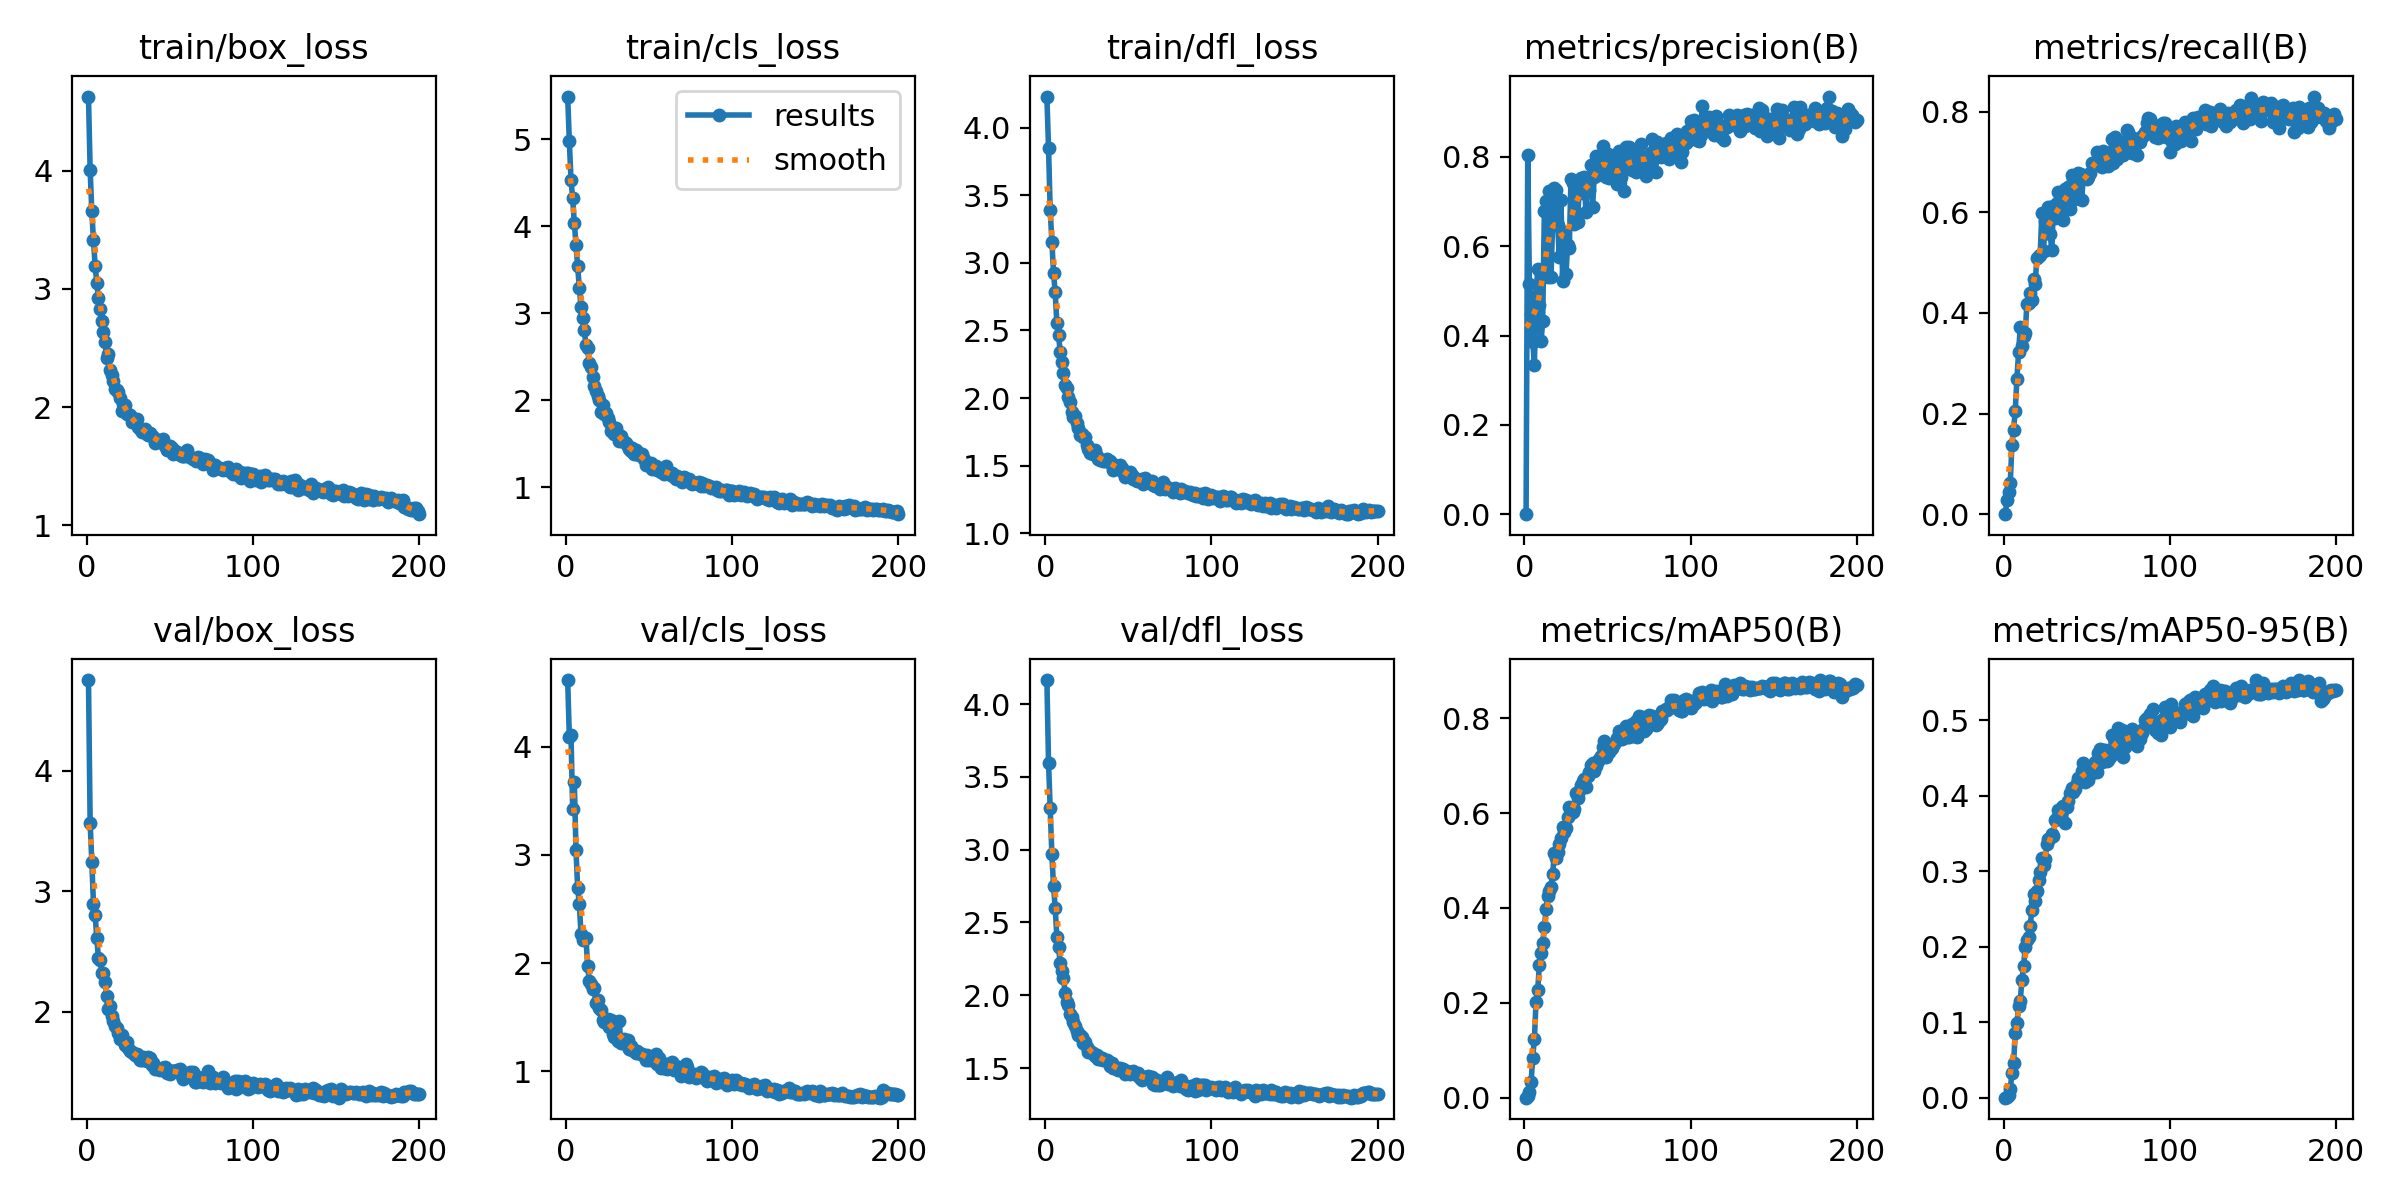

Source data for this figure (header and first rows):
epoch, time, train/box_loss, train/cls_loss, train/dfl_loss, metrics/precision(B), metrics/recall(B), metrics/mAP50(B), metrics/mAP50-95(B), val/box_loss, val/cls_loss, val/dfl_loss, lr/pg0, lr/pg1, lr/pg2
1, 14.66, 4.629, 5.494, 4.231, 0, 0, 0, 0, 4.753, 4.616, 4.166, 0.0002362, 0.0002362, 0.0002362
2, 24.57, 4.011, 4.977, 3.849, 0.8051, 0.02751, 0.00291, 0.0009, 3.568, 4.089, 3.596, 0.0004718, 0.0004718, 0.0004718
3, 34.67, 3.657, 4.538, 3.389, 0.5155, 0.04483, 0.01152, 0.00377, 3.246, 4.11, 3.286, 0.0007051, 0.0007051, 0.0007051
4, 44.73, 3.412, 4.321, 3.157, 0.4492, 0.0629, 0.03267, 0.01106, 2.894, 3.422, 2.968, 0.0007034, 0.0007034, 0.0007034
5, 54.89, 3.196, 4.04, 2.928, 0.3859, 0.1376, 0.08408, 0.03255, 2.801, 3.673, 2.75, 0.0006999, 0.0006999, 0.0006999
6, 64.93, 3.054, 3.783, 2.782, 0.335, 0.1679, 0.1242, 0.04634, 2.612, 3.045, 2.603, 0.0006963, 0.0006963, 0.0006963
7, 74.93, 2.922, 3.539, 2.555, 0.4885, 0.2059, 0.2028, 0.08516, 2.443, 2.695, 2.401, 0.0006928, 0.0006928, 0.0006928
8, 85, 2.83, 3.296, 2.467, 0.5499, 0.2691, 0.2275, 0.09865, 2.431, 2.548, 2.329, 0.0006893, 0.0006893, 0.0006893
9, 94.83, 2.73, 3.075, 2.344, 0.4683, 0.3221, 0.2793, 0.122, 2.323, 2.273, 2.223, 0.0006857, 0.0006857, 0.0006857
10, 104.5, 2.632, 2.95, 2.265, 0.3867, 0.3711, 0.3041, 0.1278, 2.325, 2.216, 2.168, 0.0006822, 0.0006822, 0.0006822
11, 114.6, 2.547, 2.808, 2.186, 0.4314, 0.3343, 0.3267, 0.1553, 2.248, 2.227, 2.119, 0.0006787, 0.0006787, 0.0006787
12, 124.9, 2.418, 2.629, 2.097, 0.678, 0.355, 0.359, 0.1739, 2.128, 2.236, 2.013, 0.0006751, 0.0006751, 0.0006751
13, 134.8, 2.45, 2.595, 2.077, 0.7022, 0.3592, 0.3978, 0.1994, 2.023, 1.973, 1.952, 0.0006716, 0.0006716, 0.0006716
14, 144.6, 2.313, 2.425, 2.007, 0.531, 0.418, 0.4243, 0.2088, 2.045, 1.838, 1.932, 0.0006681, 0.0006681, 0.0006681
15, 154.6, 2.275, 2.377, 1.969, 0.7229, 0.419, 0.4353, 0.2129, 1.963, 1.806, 1.871, 0.0006645, 0.0006645, 0.0006645
16, 164.7, 2.217, 2.264, 1.899, 0.5312, 0.4398, 0.4438, 0.2279, 1.924, 1.763, 1.851, 0.000661, 0.000661, 0.000661
17, 174.8, 2.154, 2.167, 1.857, 0.6546, 0.4263, 0.4721, 0.2491, 1.88, 1.772, 1.814, 0.0006575, 0.0006575, 0.0006575
18, 184.7, 2.14, 2.1, 1.867, 0.7313, 0.4668, 0.515, 0.2693, 1.865, 1.633, 1.79, 0.0006539, 0.0006539, 0.0006539
19, 194.6, 2.129, 2.046, 1.818, 0.7266, 0.4584, 0.5046, 0.2609, 1.818, 1.658, 1.755, 0.0006504, 0.0006504, 0.0006504
20, 205.1, 2.079, 2.006, 1.782, 0.6481, 0.5091, 0.5177, 0.2735, 1.776, 1.589, 1.728, 0.0006468, 0.0006468, 0.0006468
21, 215.6, 1.967, 1.86, 1.725, 0.5748, 0.5125, 0.5349, 0.288, 1.807, 1.565, 1.73, 0.0006433, 0.0006433, 0.0006433
22, 225.6, 2.026, 1.948, 1.735, 0.7041, 0.5153, 0.5465, 0.299, 1.76, 1.47, 1.711, 0.0006398, 0.0006398, 0.0006398
23, 235.7, 2.015, 1.843, 1.711, 0.5229, 0.598, 0.5707, 0.3178, 1.727, 1.458, 1.672, 0.0006362, 0.0006362, 0.0006362
24, 246.1, 1.941, 1.857, 1.709, 0.6317, 0.5227, 0.5603, 0.3082, 1.746, 1.473, 1.682, 0.0006327, 0.0006327, 0.0006327
25, 256.9, 1.941, 1.791, 1.654, 0.5376, 0.5825, 0.5689, 0.3157, 1.695, 1.486, 1.643, 0.0006292, 0.0006292, 0.0006292
26, 266.9, 1.93, 1.753, 1.624, 0.6021, 0.597, 0.5911, 0.3352, 1.67, 1.409, 1.609, 0.0006256, 0.0006256, 0.0006256
27, 277, 1.871, 1.649, 1.595, 0.5966, 0.6095, 0.613, 0.3429, 1.663, 1.475, 1.614, 0.0006221, 0.0006221, 0.0006221
28, 287.2, 1.886, 1.633, 1.591, 0.7512, 0.5562, 0.6002, 0.3434, 1.655, 1.345, 1.603, 0.0006186, 0.0006186, 0.0006186
29, 297.6, 1.877, 1.61, 1.588, 0.7408, 0.5254, 0.603, 0.3493, 1.638, 1.316, 1.603, 0.000615, 0.000615, 0.000615
30, 307.6, 1.903, 1.681, 1.614, 0.6504, 0.6116, 0.6095, 0.3468, 1.649, 1.46, 1.581, 0.0006115, 0.0006115, 0.0006115
31, 317.4, 1.828, 1.608, 1.573, 0.7257, 0.5878, 0.6421, 0.3681, 1.621, 1.276, 1.591, 0.000608, 0.000608, 0.000608
32, 327.7, 1.811, 1.53, 1.547, 0.6548, 0.6183, 0.6316, 0.3707, 1.602, 1.466, 1.563, 0.0006044, 0.0006044, 0.0006044
33, 337.8, 1.792, 1.59, 1.539, 0.7304, 0.6411, 0.6465, 0.3803, 1.599, 1.259, 1.565, 0.0006009, 0.0006009, 0.0006009
34, 347.9, 1.807, 1.527, 1.544, 0.7522, 0.5899, 0.6583, 0.3718, 1.622, 1.264, 1.572, 0.0005974, 0.0005974, 0.0005974
35, 357.9, 1.815, 1.517, 1.534, 0.7189, 0.624, 0.6686, 0.3852, 1.599, 1.295, 1.558, 0.0005938, 0.0005938, 0.0005938
36, 367.9, 1.776, 1.504, 1.535, 0.7539, 0.5842, 0.6722, 0.386, 1.594, 1.267, 1.557, 0.0005903, 0.0005903, 0.0005903
37, 378.1, 1.761, 1.468, 1.548, 0.676, 0.6457, 0.6557, 0.3637, 1.619, 1.291, 1.558, 0.0005868, 0.0005868, 0.0005868
38, 388.5, 1.781, 1.438, 1.536, 0.7509, 0.6414, 0.6778, 0.3845, 1.617, 1.209, 1.549, 0.0005832, 0.0005832, 0.0005832
39, 398.5, 1.757, 1.41, 1.537, 0.7265, 0.6496, 0.6859, 0.3932, 1.557, 1.236, 1.516, 0.0005797, 0.0005797, 0.0005797
40, 408.5, 1.747, 1.45, 1.506, 0.7828, 0.606, 0.7018, 0.4034, 1.573, 1.201, 1.533, 0.0005762, 0.0005762, 0.0005762
41, 418.8, 1.697, 1.38, 1.467, 0.6868, 0.6741, 0.7059, 0.4104, 1.526, 1.191, 1.503, 0.0005726, 0.0005726, 0.0005726
42, 429.4, 1.721, 1.427, 1.505, 0.7548, 0.6663, 0.6878, 0.4042, 1.531, 1.172, 1.509, 0.0005691, 0.0005691, 0.0005691
43, 439.4, 1.721, 1.378, 1.489, 0.8011, 0.6255, 0.6994, 0.4086, 1.52, 1.185, 1.493, 0.0005656, 0.0005656, 0.0005656
44, 449.6, 1.714, 1.368, 1.475, 0.7591, 0.6458, 0.7097, 0.4167, 1.515, 1.173, 1.485, 0.000562, 0.000562, 0.000562
45, 460.1, 1.706, 1.375, 1.507, 0.7865, 0.6779, 0.7142, 0.4227, 1.531, 1.163, 1.498, 0.0005585, 0.0005585, 0.0005585
46, 470.7, 1.725, 1.381, 1.479, 0.783, 0.6763, 0.7198, 0.4234, 1.532, 1.164, 1.495, 0.000555, 0.000555, 0.000555
47, 481.1, 1.67, 1.317, 1.453, 0.8235, 0.6248, 0.7399, 0.4328, 1.539, 1.138, 1.493, 0.0005514, 0.0005514, 0.0005514
48, 491.2, 1.639, 1.255, 1.416, 0.7855, 0.6747, 0.7511, 0.4432, 1.494, 1.101, 1.458, 0.0005479, 0.0005479, 0.0005479
49, 501.7, 1.652, 1.27, 1.438, 0.7556, 0.672, 0.7172, 0.4182, 1.516, 1.155, 1.479, 0.0005444, 0.0005444, 0.0005444
50, 512.2, 1.672, 1.261, 1.422, 0.8058, 0.6658, 0.7317, 0.4329, 1.486, 1.101, 1.466, 0.0005408, 0.0005408, 0.0005408
51, 522.2, 1.652, 1.273, 1.451, 0.7518, 0.6693, 0.7287, 0.4212, 1.509, 1.117, 1.461, 0.0005373, 0.0005373, 0.0005373
52, 532.2, 1.598, 1.21, 1.428, 0.7985, 0.6783, 0.7352, 0.4331, 1.507, 1.133, 1.466, 0.0005338, 0.0005338, 0.0005338
53, 542.8, 1.63, 1.216, 1.403, 0.7781, 0.6971, 0.7364, 0.4303, 1.508, 1.098, 1.477, 0.0005302, 0.0005302, 0.0005302
54, 553.3, 1.621, 1.247, 1.41, 0.7557, 0.6943, 0.7454, 0.4315, 1.517, 1.158, 1.461, 0.0005267, 0.0005267, 0.0005267
55, 564.3, 1.601, 1.197, 1.389, 0.754, 0.6972, 0.753, 0.4446, 1.495, 1.064, 1.452, 0.0005231, 0.0005231, 0.0005231
56, 574.4, 1.604, 1.197, 1.391, 0.7384, 0.7197, 0.7593, 0.4314, 1.525, 1.121, 1.469, 0.0005196, 0.0005196, 0.0005196
57, 584.8, 1.585, 1.171, 1.388, 0.8125, 0.6949, 0.7725, 0.4559, 1.468, 1.031, 1.434, 0.0005161, 0.0005161, 0.0005161
58, 595.2, 1.589, 1.178, 1.4, 0.755, 0.7156, 0.7686, 0.461, 1.444, 1.053, 1.42, 0.0005125, 0.0005125, 0.0005125
59, 605.7, 1.589, 1.155, 1.366, 0.769, 0.6902, 0.7571, 0.4451, 1.462, 1.034, 1.425, 0.000509, 0.000509, 0.000509
60, 615.8, 1.634, 1.241, 1.407, 0.7246, 0.7227, 0.7611, 0.4597, 1.464, 1.065, 1.44, 0.0005055, 0.0005055, 0.0005055
... 140 more rows
